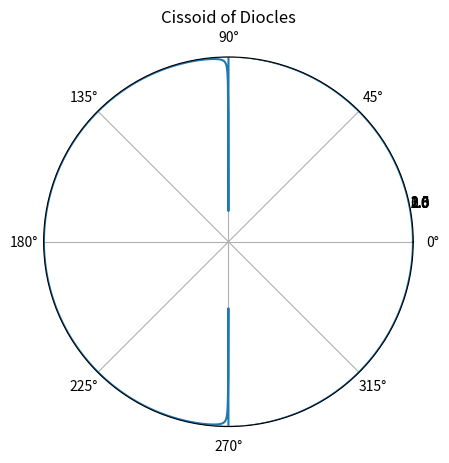

Recreate this plot in Python.
#!/usr/bin/env python3

import numpy as np
import matplotlib.pyplot as plt

theta = np.arange(-np.pi, np.pi, 0.001)
r = np.sin(theta)*np.tan(theta)
ax = plt.subplot(111, projection='polar')
ax.plot(theta, r)
ax.set_rmax(3)
ax.set_rticks([0.5,1,1.5,2,2.5,3])
ax.set_rlabel_position(10)
ax.grid(True)
ax.set_title("Cissoid of Diocles")
plt.show()
